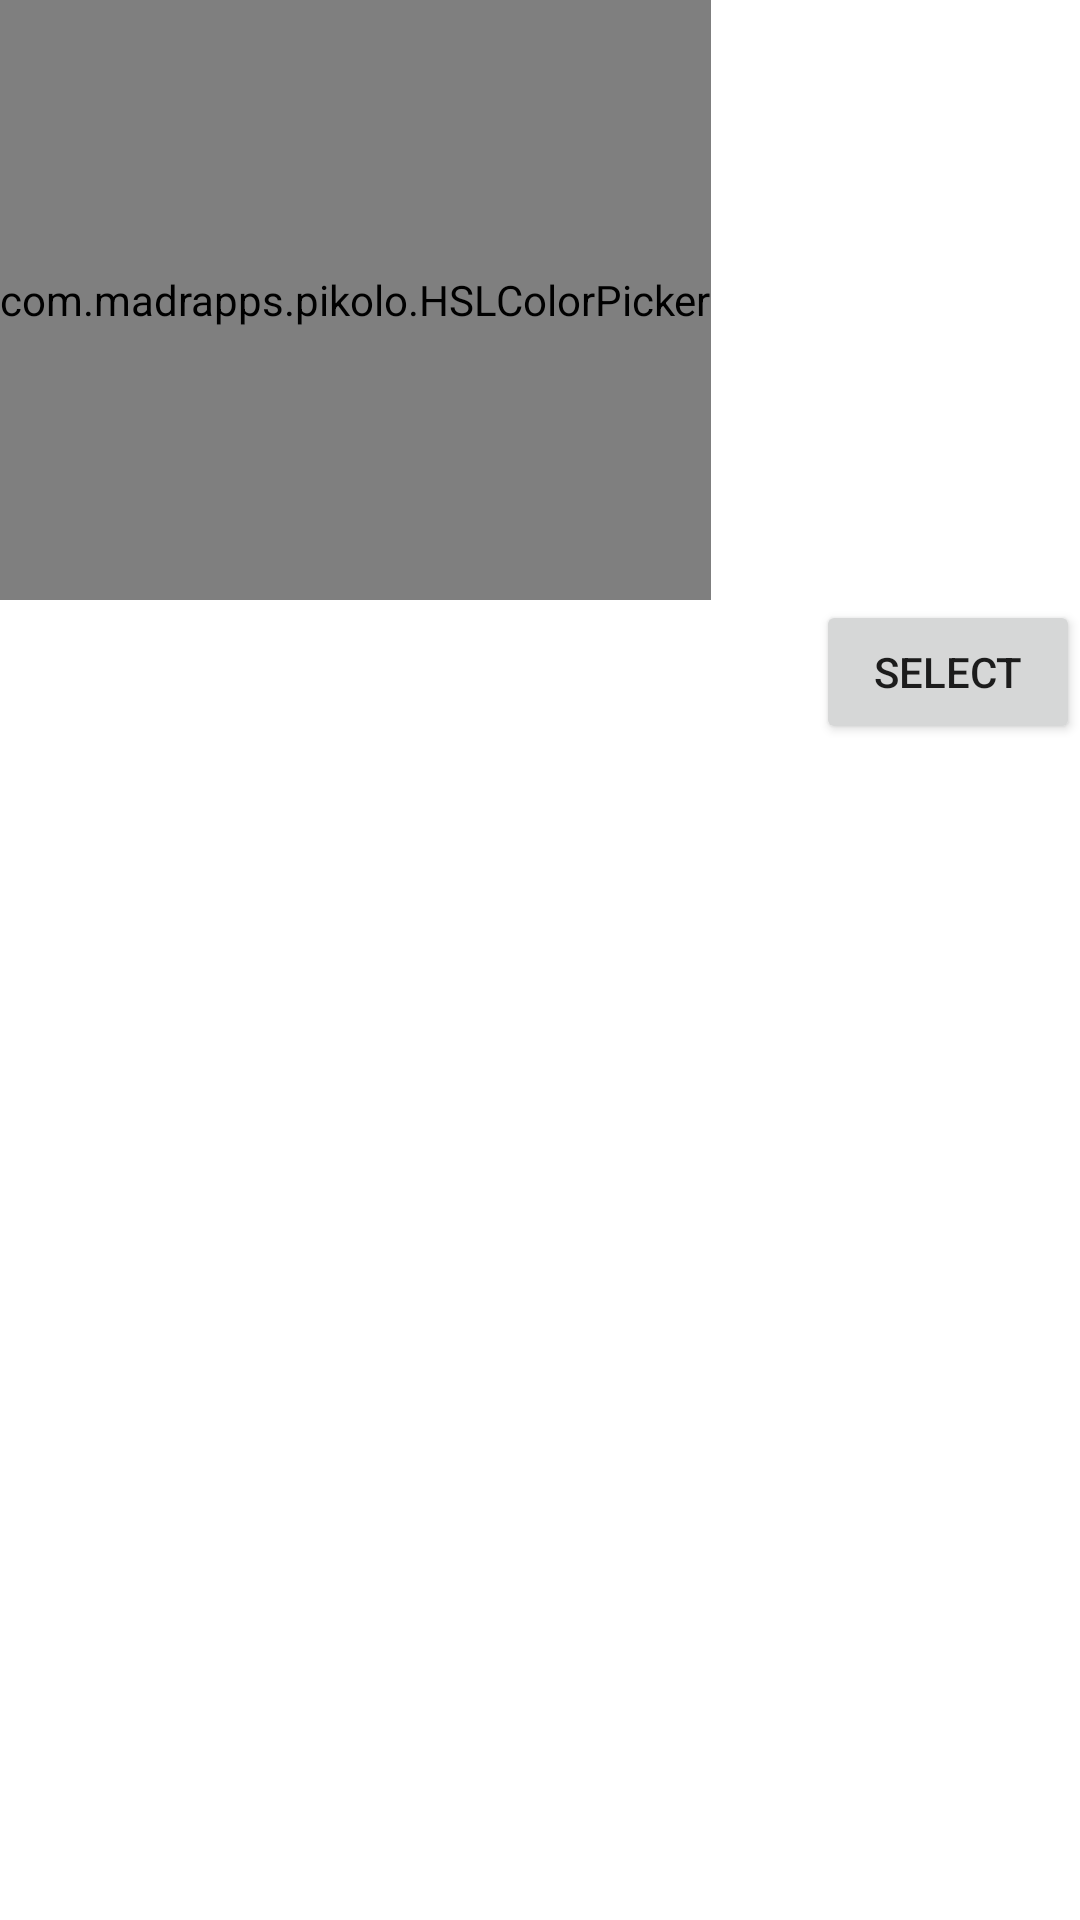

Here is an Android app screen rendered from its layout file. Give the layout XML and the strings, colors and styles it references.
<!-- AndroidManifest.xml: application theme Theme.ENotes -->
<!-- res/layout/color_dialog.xml -->
<?xml version="1.0" encoding="utf-8"?>
<LinearLayout
    xmlns:android="http://schemas.android.com/apk/res/android"
    android:layout_width="match_parent"
    android:layout_height="wrap_content"
    android:orientation="vertical">

    <com.madrapps.pikolo.HSLColorPicker
        android:id="@+id/colorpicker"
        android:layout_width="wrap_content"
        android:layout_height="200dp"/>
<Button
    android:id="@+id/selectcolor"
    android:layout_width="wrap_content"
    android:layout_height="wrap_content"
    android:text="Select"
    android:layout_gravity="end">

</Button>
</LinearLayout>
<!-- resources referenced by this layout -->
<resources>
  <style name="Theme.ENotes" parent="Theme.MaterialComponents.DayNight.NoActionBar">
          
          <item name="colorPrimary">@color/orange</item>
          <item name="colorPrimaryVariant">@color/orange</item>
          <item name="colorOnPrimary">@color/white</item>
          
          <item name="colorSecondary">@color/orange</item>
          <item name="colorSecondaryVariant">@color/teal_700</item>
          <item name="colorOnSecondary">@color/white</item>
          
          <item name="android:statusBarColor" tools:targetApi="l">?attr/colorPrimaryVariant</item>
          
      </style>
  <color name="orange">#FF9800</color>
  <color name="white">#FFFFFFFF</color>
  <color name="teal_700">#FF018786</color>
</resources>
